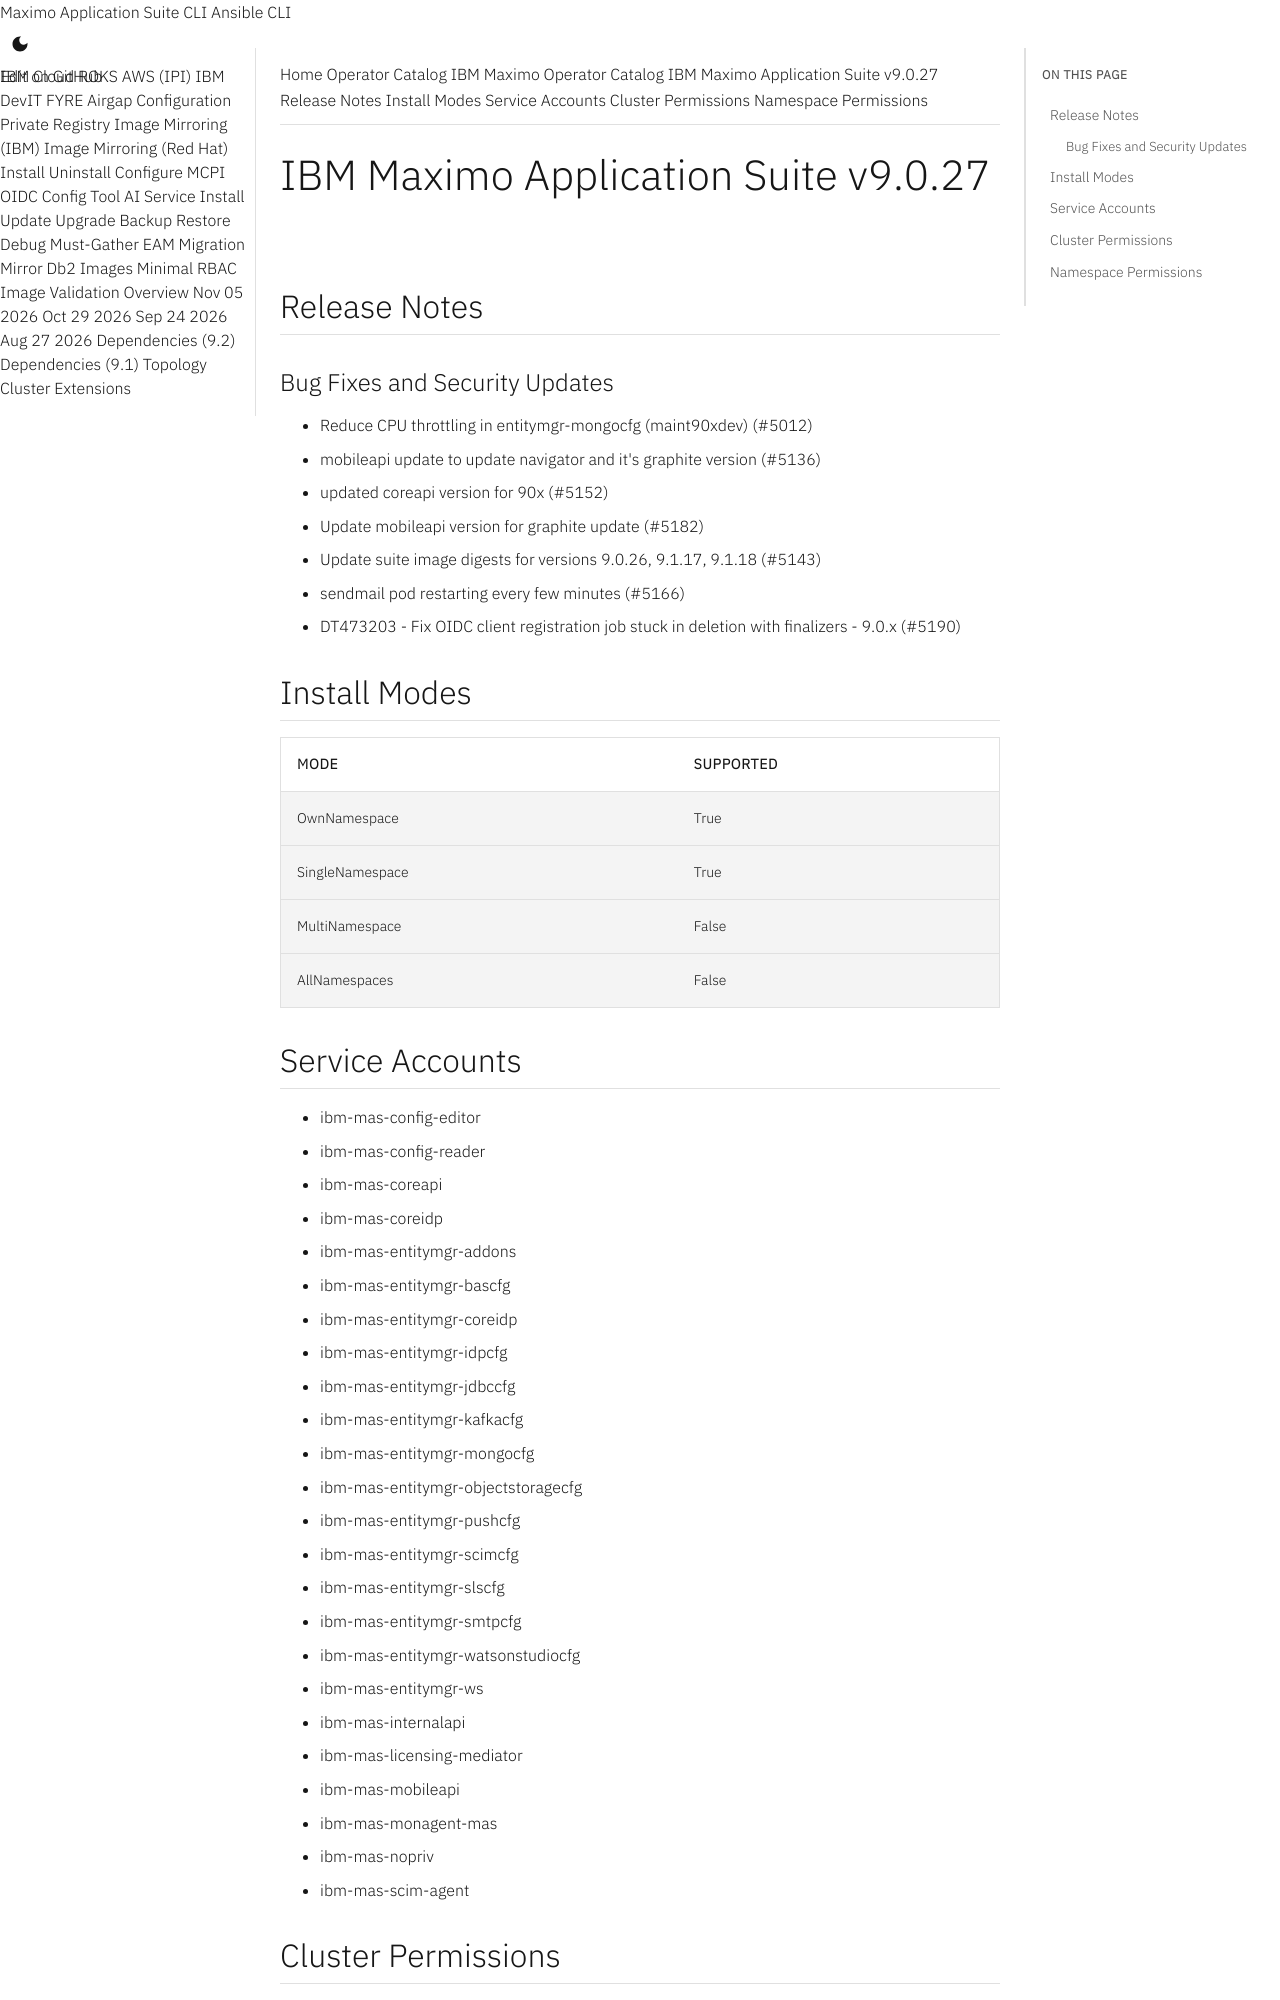

repository: ibm-mas/cli · page: catalogs/packages/ibm-mas/9.0.27/index.html · generator: mkdocs

extra_breadcrumb_title_1: Operator Catalog
extra_breadcrumb_title_2: IBM Maximo Operator Catalog
extra_breadcrumb_url_2: ../../../
nav_title: Operator Catalog

IBM Maximo Application Suite v9.0.27
================================================================================

Release Notes
--------------------------------------------------------------------------------
### Bug Fixes and Security Updates
- Reduce CPU throttling in entitymgr-mongocfg (maint90xdev) (#5012)
- mobileapi update to update navigator and it's graphite version (#5136)
- updated coreapi version for 90x (#5152)
- Update mobileapi version for graphite update (#5182)
- Update suite image digests for versions 9.0.26, 9.1.17, 9.1.18 (#5143)
- sendmail pod restarting every few minutes (#5166)
- DT473203 - Fix OIDC client registration job stuck in deletion with finalizers - 9.0.x (#5190)

Install Modes
--------------------------------------------------------------------------------
| Mode                 | Supported |
| :------------------- | :-------- |
| OwnNamespace         | True      |
| SingleNamespace      | True      |
| MultiNamespace       | False     |
| AllNamespaces        | False     |

Service Accounts
--------------------------------------------------------------------------------
- ibm-mas-config-editor
- ibm-mas-config-reader
- ibm-mas-coreapi
- ibm-mas-coreidp
- ibm-mas-entitymgr-addons
- ibm-mas-entitymgr-bascfg
- ibm-mas-entitymgr-coreidp
- ibm-mas-entitymgr-idpcfg
- ibm-mas-entitymgr-jdbccfg
- ibm-mas-entitymgr-kafkacfg
- ibm-mas-entitymgr-mongocfg
- ibm-mas-entitymgr-objectstoragecfg
- ibm-mas-entitymgr-pushcfg
- ibm-mas-entitymgr-scimcfg
- ibm-mas-entitymgr-slscfg
- ibm-mas-entitymgr-smtpcfg
- ibm-mas-entitymgr-watsonstudiocfg
- ibm-mas-entitymgr-ws
- ibm-mas-internalapi
- ibm-mas-licensing-mediator
- ibm-mas-mobileapi
- ibm-mas-monagent-mas
- ibm-mas-nopriv
- ibm-mas-scim-agent
